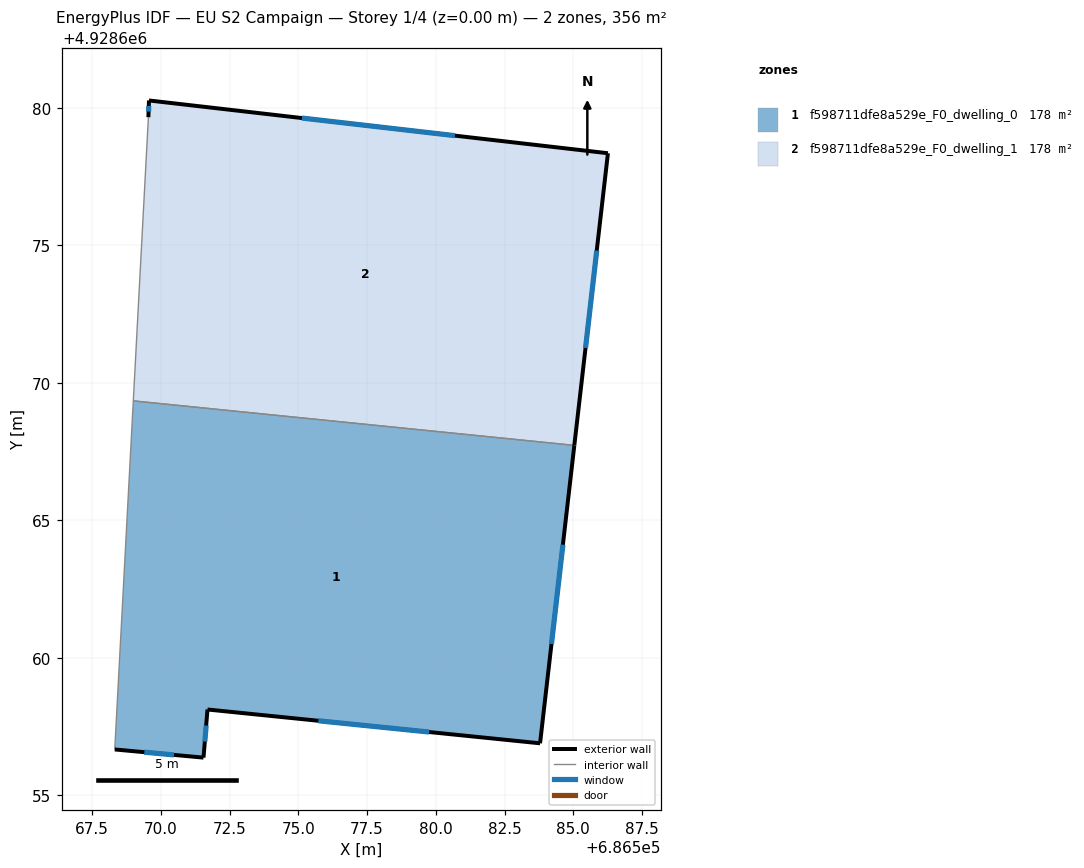
=== STOREY PLAN SPEC (per zone: floor XY polygon, exterior-wall plan segments, windows/doors) ===
zone 1: f598711dfe8a529e_F0_dwelling_0  (178.0 m²)
  floor: (686585.04, 4928667.73) (686583.79, 4928656.89) (686571.69, 4928658.12) (686571.55, 4928656.37) (686568.32, 4928656.66) (686568.99, 4928669.34)
  exterior wall: (686568.32, 4928656.66) – (686571.55, 4928656.37)  [3.2 m]
    window: (686569.39, 4928656.56) – (686570.47, 4928656.46)  [1.1 m²]
  exterior wall: (686583.79, 4928656.89) – (686585.04, 4928667.73)  [10.9 m]
    window: (686584.21, 4928660.50) – (686584.62, 4928664.11)  [3.6 m²]
  exterior wall: (686571.69, 4928658.12) – (686583.79, 4928656.89)  [12.2 m]
    window: (686575.72, 4928657.71) – (686579.76, 4928657.30)  [4.1 m²]
  exterior wall: (686571.55, 4928656.37) – (686571.69, 4928658.12)  [1.8 m]
    window: (686571.60, 4928656.95) – (686571.64, 4928657.53)  [0.6 m²]
  interior walls: 2
zone 2: f598711dfe8a529e_F0_dwelling_1  (178.0 m²)
  floor: (686586.26, 4928678.36) (686585.04, 4928667.73) (686568.99, 4928669.34) (686569.54, 4928679.67) (686569.56, 4928680.28)
  exterior wall: (686569.56, 4928680.28) – (686569.54, 4928679.67)  [0.6 m]
    window: (686569.56, 4928680.07) – (686569.55, 4928679.87)  [0.2 m²]
  exterior wall: (686586.26, 4928678.36) – (686569.56, 4928680.28)  [16.8 m]
    window: (686580.70, 4928678.99) – (686575.13, 4928679.64)  [5.6 m²]
  exterior wall: (686585.04, 4928667.73) – (686586.26, 4928678.36)  [10.7 m]
    window: (686585.45, 4928671.27) – (686585.85, 4928674.81)  [3.6 m²]
  interior walls: 2

=== DERIVED (storey summary) ===
Building: EU S2 Campaign
Storey: 1 of 4  (floor level z = 0.00 m)
Storey gross floor area: 356.0 m²
Zones on this storey: 2
  - f598711dfe8a529e_F0_dwelling_0: floor 178.0 m²; exterior wall 28.1 m (84.2 m²); 4 window(s) 9.4 m²; WWR 11.1%
  - f598711dfe8a529e_F0_dwelling_1: floor 178.0 m²; exterior wall 28.1 m (84.4 m²); 3 window(s) 9.4 m²; WWR 11.1%
Zone adjacency (shared interzone walls):
  - f598711dfe8a529e_F0_dwelling_0 ↔ f598711dfe8a529e_F0_dwelling_1